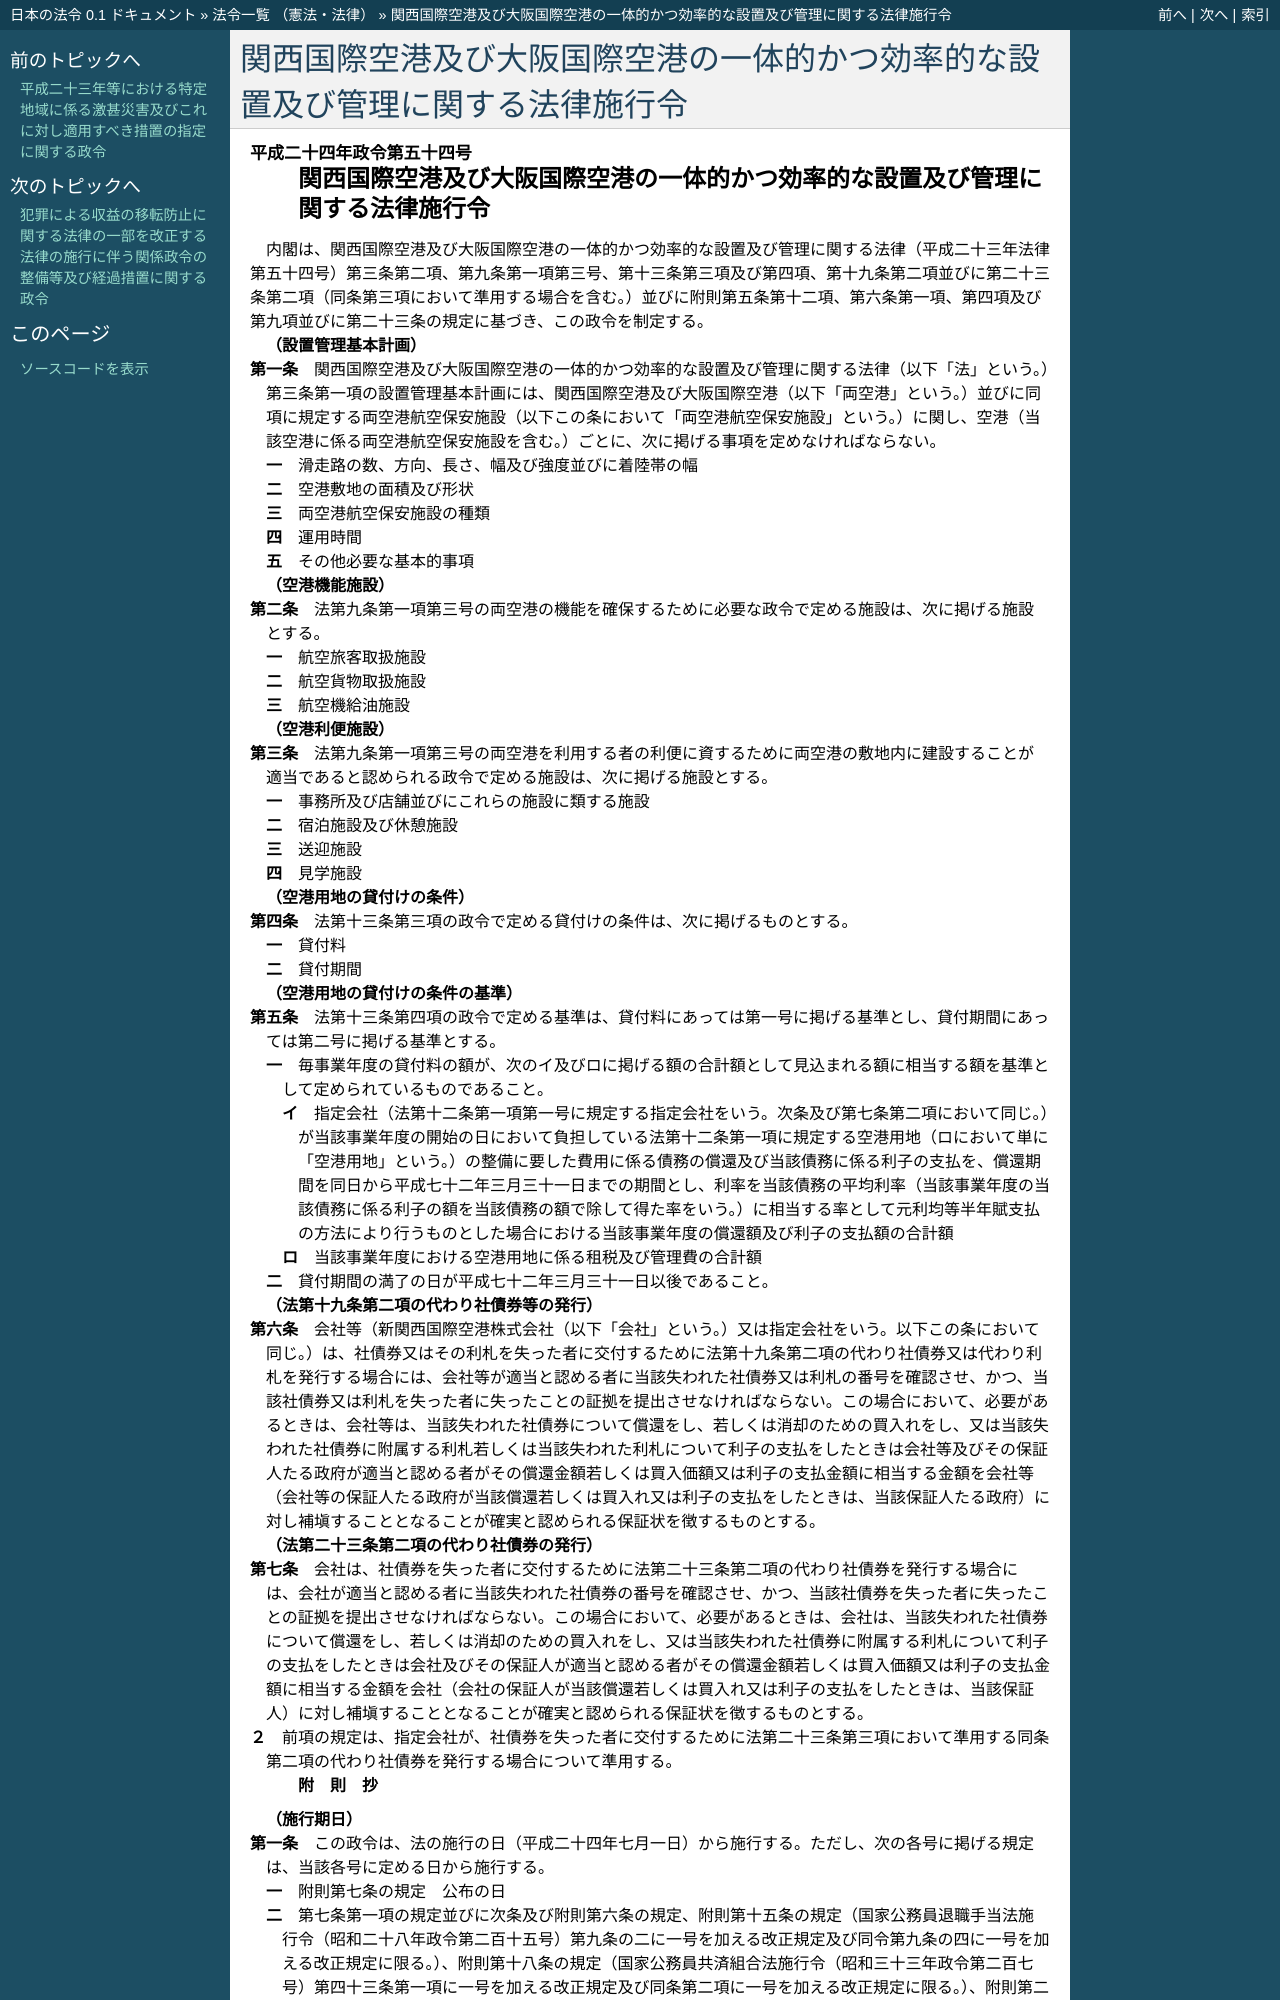

repository: ledmonster/japanese-law · page: doc/424/424CO0000000054_20220401_502CO0000000207.html · generator: sphinx

.. _424CO0000000054_20220401_502CO0000000207:

:orphan:

==============================================================================
関西国際空港及び大阪国際空港の一体的かつ効率的な設置及び管理に関する法律施行令
==============================================================================
